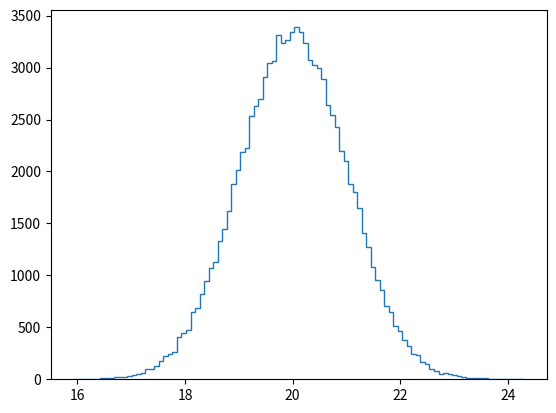

Here is the Python script that generated this plot: (Note: this script raises an exception after producing the figure.)
# -*- coding: utf-8 -*-
"""
Created on Sun Mar 25 06:45:12 2018

@author: James
"""

import numpy as np
import matplotlib.pyplot as plt

# Show the difference in distribution accross different std
samples_std1 = np.random.normal(20, 1, 100000)
samples_std3 = np.random.normal(20, 3, 100000)
samples_std10 = np.random.normal(20, 10, 100000)

# Make histograms
plt.hist(samples_std1, normed=True, histtype='step', bins=100)
plt.hist(samples_std3, normed=True, histtype='step', bins=100)
plt.hist(samples_std10, normed=True, histtype='step', bins=100)
plt.legend(('std = 1', 'std = 3', 'std = 10'))
plt.ylim(-0.01, 0.42)
plt.title('Visualising std Differences')
plt.show()
